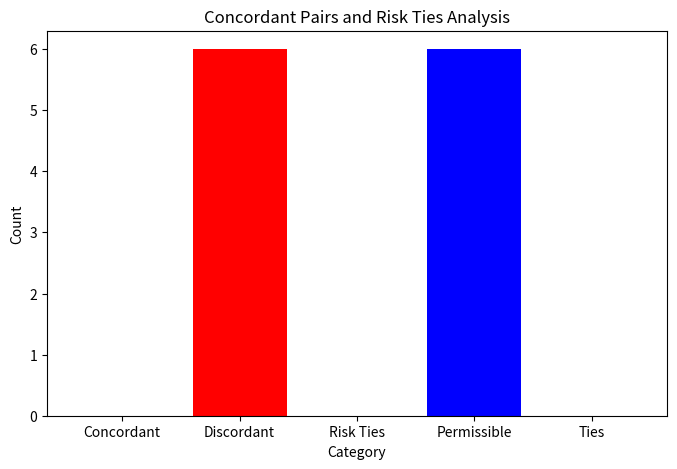

The script that saved this image:
def analyze_concordant_pairs(times, risks):
    n = len(times)
    concordant = 0
    discordant = 0
    risk_ties = 0
    permissible = 0
    ties = 0

    for i in range(n):
        for j in range(i + 1, n):
            if times[i] != times[j]:
                permissible += 1
                if (times[i] < times[j] and risks[i] < risks[j]) or (times[i] > times[j] and risks[i] > risks[j]):
                    concordant += 1
                elif (times[i] < times[j] and risks[i] > risks[j]) or (times[i] > times[j] and risks[i] < risks[j]):
                    discordant += 1
                elif risks[i] == risks[j]:
                    risk_ties += 1
            else:
                ties += 1

    return concordant, discordant, risk_ties, permissible, ties


# Example Data
times = [1, 2, 3, 4]
risks = [4, 3, 2, 1]

# Analyze
concordant, discordant, risk_ties, permissible, ties = analyze_concordant_pairs(times, risks)

# Output
print("Concordant Pairs:", concordant)
print("Discordant Pairs:", discordant)
print("Risk Ties:", risk_ties)
print("Permissible Pairs:", permissible)
print("Ties:", ties)

# Example: These values should come from your actual logic
concordant = 0
discordant = 6
risk_ties = 0
permissible = 6
ties = 0

import matplotlib.pyplot as plt

labels = ['Concordant', 'Discordant', 'Risk Ties', 'Permissible', 'Ties']
values = [concordant, discordant, risk_ties, permissible, ties]
colors = ['green', 'red', 'orange', 'blue', 'gray']

plt.figure(figsize=(8, 5))
plt.bar(labels, values, color=colors)
plt.title('Concordant Pairs and Risk Ties Analysis')
plt.ylabel('Count')
plt.xlabel('Category')
plt.savefig('output.png')  # This creates a new image file
plt.show()


